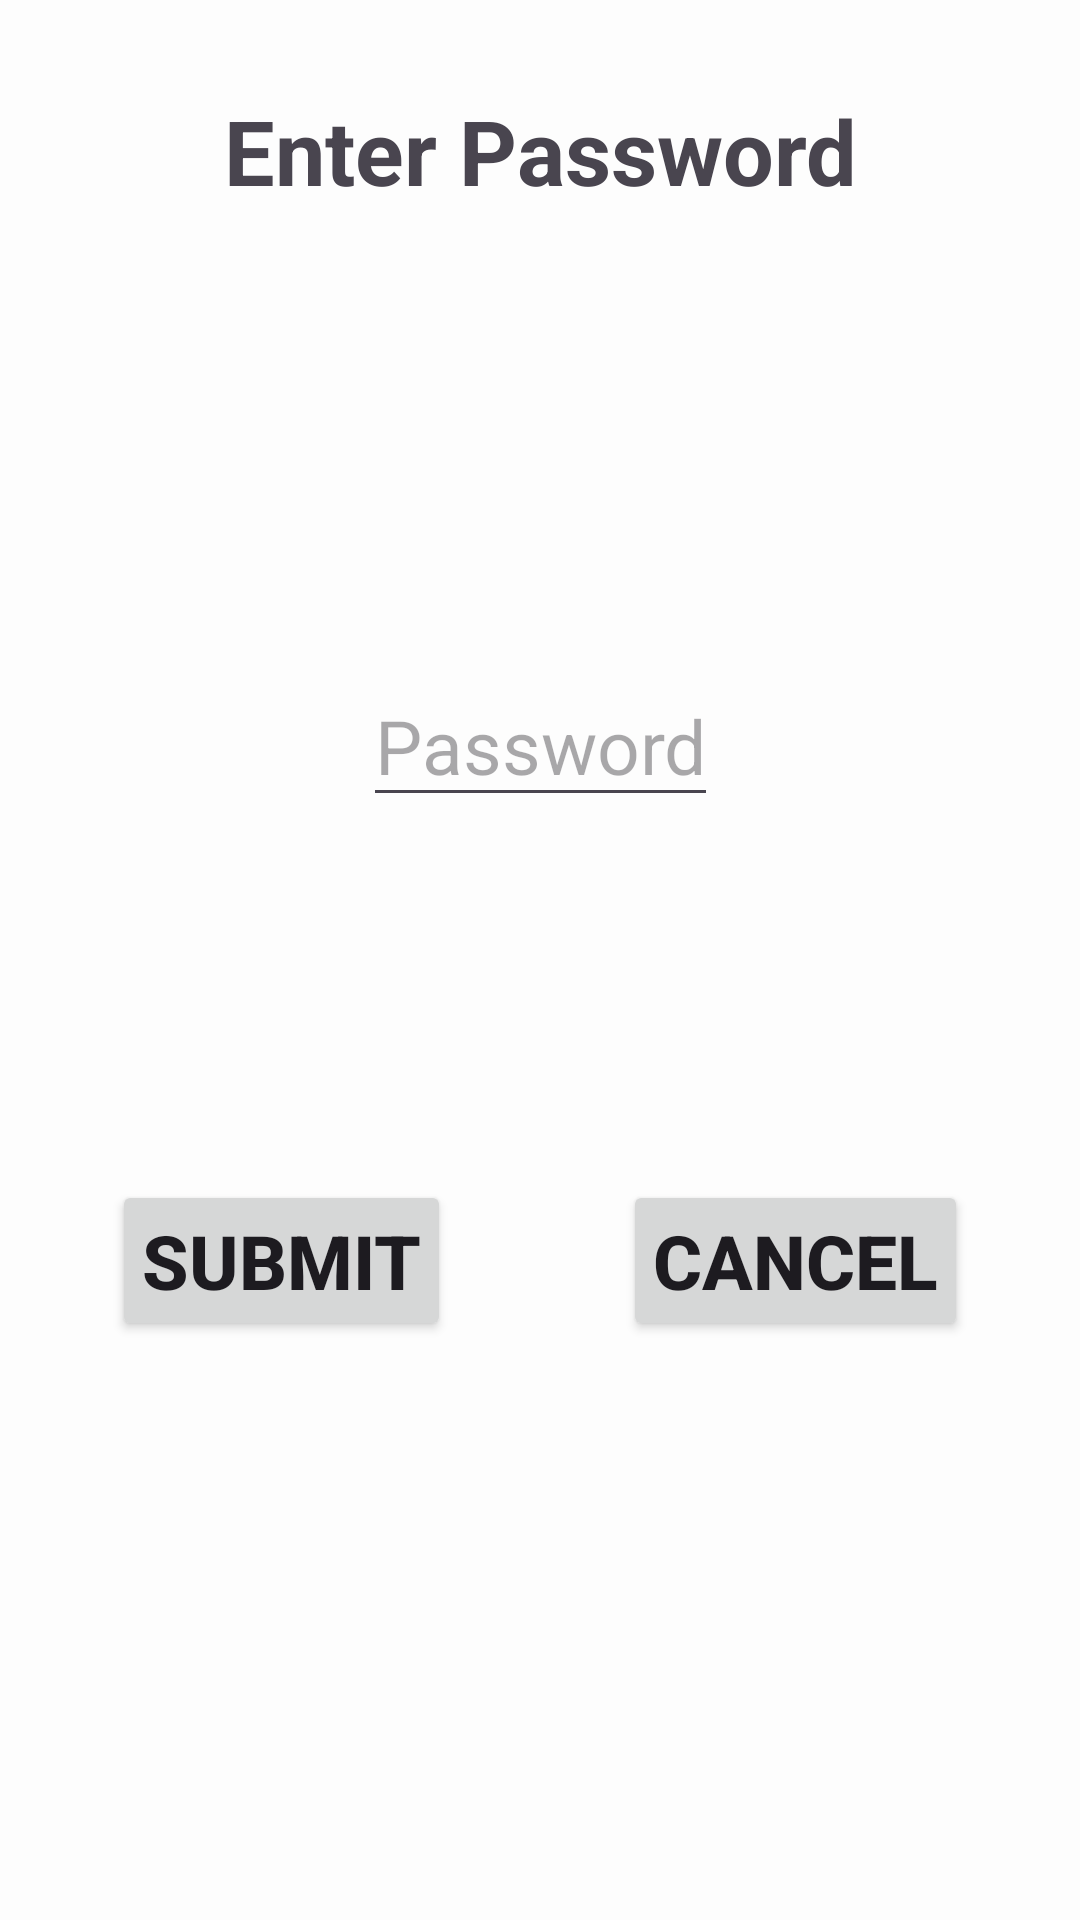

Here is an Android app screen rendered from its layout file. Give the layout XML and the strings, colors and styles it references.
<!-- AndroidManifest.xml: application theme Theme.SeQR -->
<!-- res/layout/fragment_enter_password.xml -->
<?xml version="1.0" encoding="utf-8"?>
<androidx.constraintlayout.widget.ConstraintLayout xmlns:android="http://schemas.android.com/apk/res/android"
    xmlns:app="http://schemas.android.com/apk/res-auto"
    android:layout_width="match_parent"
    android:layout_height="match_parent"
    android:layout_margin="5sp">

    <TextView
        android:id="@+id/delete_item_text"
        android:layout_width="wrap_content"
        android:layout_height="wrap_content"
        android:padding="30dp"
        android:text="Enter Password"
        android:textSize="30sp"
        android:textStyle="bold"
        app:layout_constraintLeft_toLeftOf="parent"
        app:layout_constraintRight_toRightOf="parent"
        app:layout_constraintTop_toTopOf="parent">
    </TextView>

    <EditText
        android:id="@+id/password_edit_text"
        android:layout_width="wrap_content"
        android:layout_height="wrap_content"
        android:textSize="25sp"
        android:hint="Password"
        android:inputType="textPassword"
        app:layout_constraintLeft_toLeftOf="parent"
        app:layout_constraintRight_toRightOf="parent"
        app:layout_constraintBottom_toTopOf="@+id/enter_password_button"
        app:layout_constraintTop_toBottomOf="@+id/delete_item_text">

    </EditText>

    <Button
        android:id="@+id/enter_password_button"
        android:layout_width="wrap_content"
        android:layout_height="wrap_content"
        android:layout_marginTop="100dp"
        android:layout_marginRight="20dp"
        android:padding="10dp"
        android:text="Submit"
        android:textSize="25sp"
        android:textStyle="bold"
        app:layout_constraintBottom_toBottomOf="parent"
        app:layout_constraintLeft_toLeftOf="parent"
        app:layout_constraintRight_toLeftOf="@+id/cancel_password_button"
        app:layout_constraintTop_toBottomOf="@+id/delete_item_text">
    </Button>

    <Button
        android:id="@+id/cancel_password_button"
        android:layout_width="wrap_content"
        android:layout_height="wrap_content"
        android:padding="10dp"
        android:text="Cancel"
        android:textSize="25sp"
        android:textStyle="bold"
        app:layout_constraintLeft_toRightOf="@+id/enter_password_button"
        app:layout_constraintRight_toRightOf="parent"
        app:layout_constraintTop_toTopOf="@+id/enter_password_button">
    </Button>


</androidx.constraintlayout.widget.ConstraintLayout>
<!-- resources referenced by this layout -->
<resources>
  <style name="Theme.SeQR" parent="Theme.Material3.DayNight.NoActionBar">
          
          <item name="colorPrimary">@color/theme_primary</item>
          <item name="colorPrimaryVariant">@color/theme_primary</item>
          <item name="colorOnPrimary">@color/white</item>
          
          <item name="colorSecondary">@color/theme_secondary</item>
          <item name="colorSecondaryVariant">@color/theme_secondary</item>
          <item name="colorOnSecondary">@color/black</item>
          
          <item name="android:statusBarColor">@color/theme_primary</item>
          
          <item name="android:windowBackground">@color/off_white</item>
      </style>
  <color name="theme_primary">#367588</color>
  <color name="white">#FFFFFFFF</color>
  <color name="theme_secondary">#FFE74C</color>
  <color name="black">#FF000000</color>
  <color name="off_white">#FDFDFD</color>
</resources>
